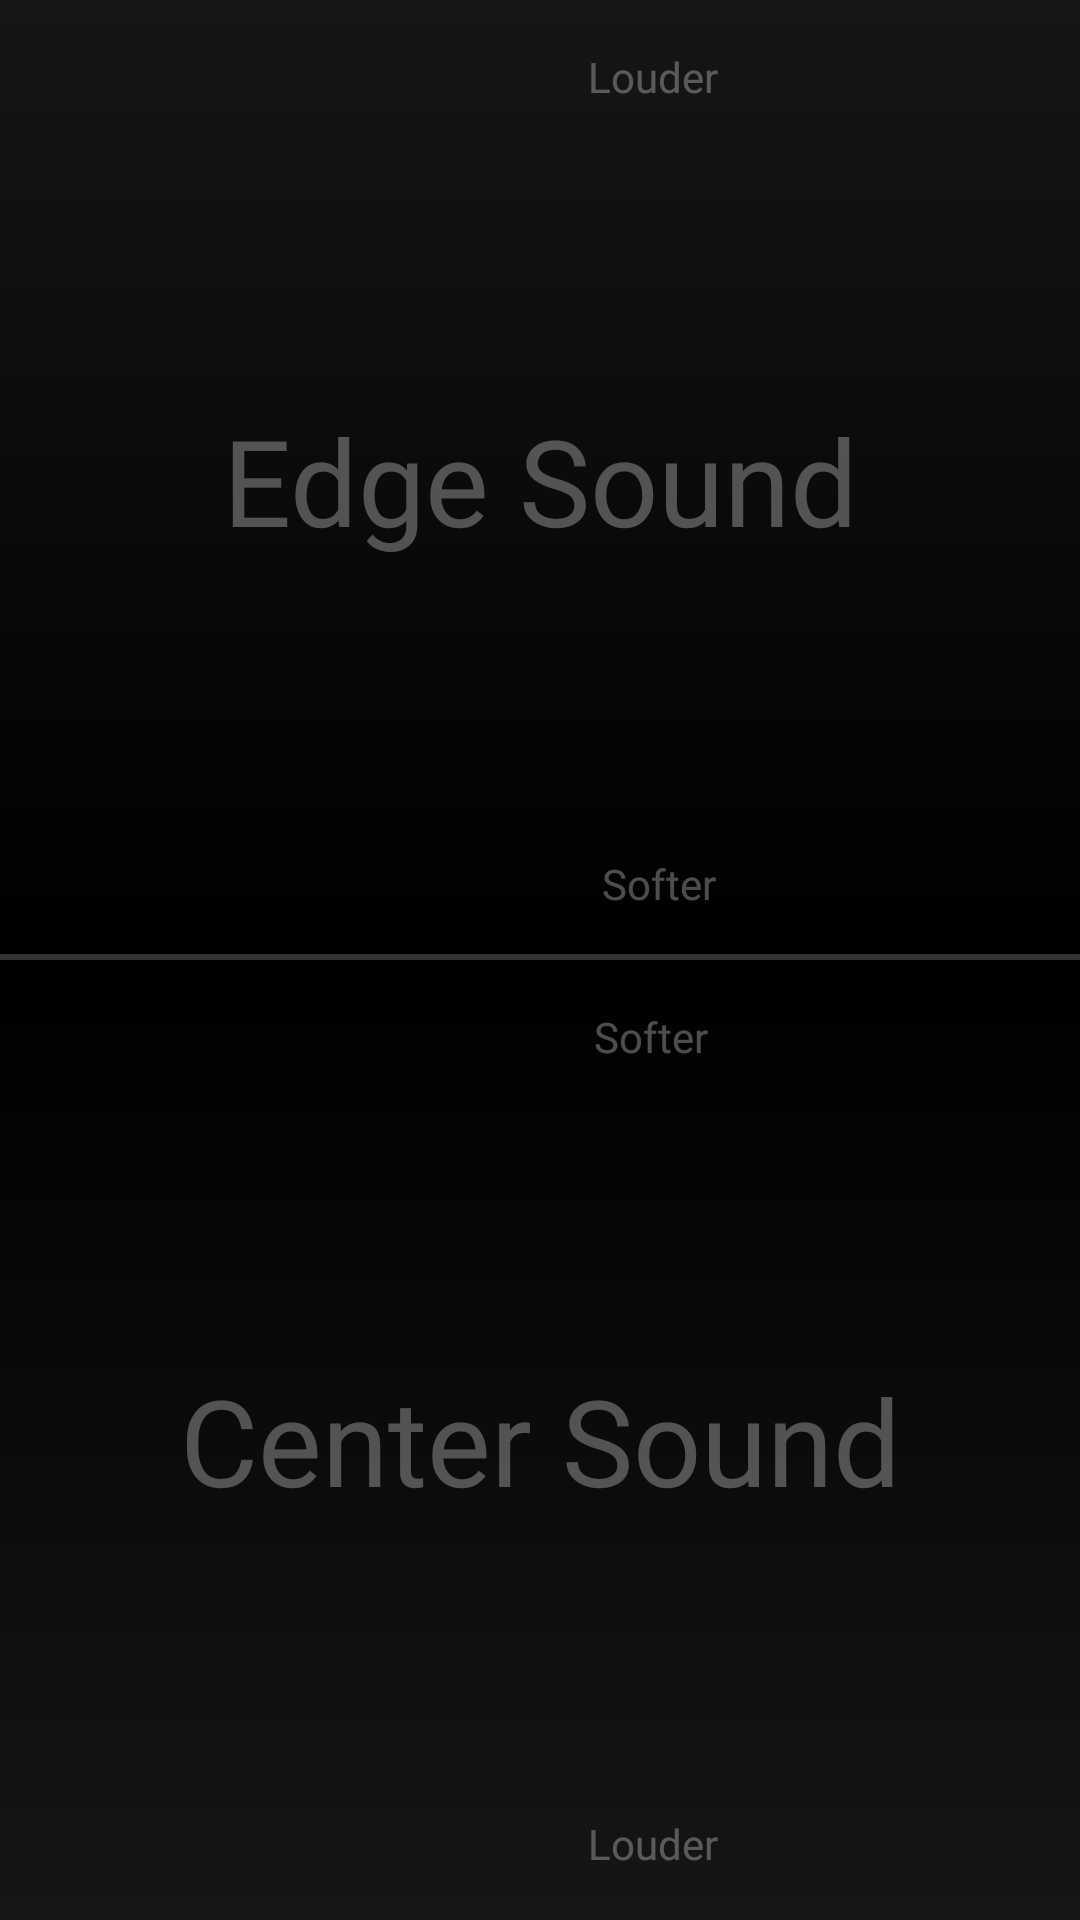

Here is an Android app screen rendered from its layout file. Give the layout XML and the strings, colors and styles it references.
<!-- AndroidManifest.xml: application theme Theme.AppCompat.Light.NoActionBar -->
<!-- res/layout/all_in_one_file.xml -->
<androidx.constraintlayout.widget.ConstraintLayout xmlns:android="http://schemas.android.com/apk/res/android"
    xmlns:app="http://schemas.android.com/apk/res-auto"
    android:layout_width="match_parent"
    android:layout_height="match_parent">

    <androidx.constraintlayout.widget.ConstraintLayout
        android:id="@+id/topLevelConstraint"
        android:layout_width="match_parent"
        android:layout_height="0dp"
        android:background="@drawable/background_recycler"
        app:layout_constrainedHeight="true"
        app:layout_constraintHeight_default="spread"
        app:layout_constraintBottom_toTopOf="@id/bottomLevelConstraint"
        app:layout_constraintEnd_toEndOf="parent"
        app:layout_constraintStart_toStartOf="parent"
        app:layout_constraintTop_toTopOf="parent">


        <ImageView
            android:id="@+id/articulation1image"
            android:layout_width="wrap_content"
            android:layout_height="wrap_content"
            android:adjustViewBounds="true"
            android:alpha="0.3"
            app:layout_constraintBottom_toBottomOf="parent"
            app:layout_constraintEnd_toEndOf="parent"
            app:layout_constraintStart_toStartOf="parent"
            app:layout_constraintTop_toTopOf="parent"
            app:srcCompat="@drawable/cajon_high_atrest" />

        <TextView
            android:id="@+id/articulation1title"
            android:layout_width="wrap_content"
            android:layout_height="wrap_content"
            android:text="Edge Sound"
            android:textColor="@color/white"
            android:textSize="40dp"
            android:fontFamily="@font/kodchasan_regular"
            android:alpha="0.3"
            app:layout_constraintBottom_toBottomOf="parent"
            app:layout_constraintEnd_toEndOf="parent"
            app:layout_constraintStart_toStartOf="parent"
            app:layout_constraintTop_toTopOf="parent" />

        <androidx.constraintlayout.widget.ConstraintLayout
            android:layout_width="wrap_content"
            android:layout_height="match_parent"
            app:layout_constraintBottom_toBottomOf="parent"
            app:layout_constraintStart_toStartOf="@+id/articulation1image"
            app:layout_constraintTop_toTopOf="parent"
            app:layout_constraintVertical_bias="0.0">

            <TextView
                android:id="@+id/textView4"
                android:layout_width="wrap_content"
                android:layout_height="wrap_content"
                android:layout_marginTop="16dp"
                android:alpha="0.3"
                android:fontFamily="@font/kodchasan_regular"
                android:text="Louder"
                android:textColor="@color/white"
                app:layout_constraintEnd_toEndOf="parent"
                app:layout_constraintStart_toStartOf="parent"
                app:layout_constraintTop_toTopOf="parent" />

            <ImageView
                android:id="@+id/up_arrow_image"
                android:layout_width="75dp"
                android:layout_height="88dp"
                android:alpha="0.3"
                app:layout_constraintEnd_toEndOf="parent"
                app:layout_constraintStart_toStartOf="parent"
                app:layout_constraintTop_toBottomOf="@+id/textView4"
                app:srcCompat="@mipmap/up_arrow_foreground" />

            <ImageView
                android:id="@+id/down_arrow_image"
                android:layout_width="72dp"
                android:layout_height="95dp"
                android:alpha="0.3"
                app:layout_constraintBottom_toTopOf="@+id/textView5"
                app:layout_constraintEnd_toEndOf="parent"
                app:layout_constraintStart_toStartOf="parent"
                app:srcCompat="@mipmap/down_arrow_foreground" />

            <TextView
                android:id="@+id/textView5"
                android:layout_width="wrap_content"
                android:layout_height="wrap_content"
                android:layout_marginBottom="16dp"
                android:alpha="0.3"
                android:fontFamily="@font/kodchasan_regular"
                android:text="Softer"
                android:textColor="@color/white"
                app:layout_constraintBottom_toBottomOf="parent"
                app:layout_constraintEnd_toEndOf="parent"
                app:layout_constraintHorizontal_bias="0.555"
                app:layout_constraintStart_toStartOf="parent" />

        </androidx.constraintlayout.widget.ConstraintLayout>


    </androidx.constraintlayout.widget.ConstraintLayout>


    <androidx.constraintlayout.widget.ConstraintLayout
        android:id="@+id/bottomLevelConstraint"
        android:layout_width="match_parent"
        android:layout_height="0dp"
        android:background="@drawable/background_general"
        app:layout_constrainedHeight="true"
        app:layout_constraintHeight_default="spread"
        app:layout_constraintBottom_toBottomOf="parent"
        app:layout_constraintEnd_toEndOf="parent"
        app:layout_constraintStart_toStartOf="parent"
        app:layout_constraintTop_toBottomOf="@id/topLevelConstraint">

        <ImageView
            android:id="@+id/articulation2image"
            android:layout_width="wrap_content"
            android:layout_height="wrap_content"
            android:adjustViewBounds="true"
            android:alpha="0.3"
            app:layout_constraintBottom_toBottomOf="parent"
            app:layout_constraintEnd_toEndOf="parent"
            app:layout_constraintStart_toStartOf="parent"
            app:layout_constraintTop_toTopOf="parent"
            app:srcCompat="@drawable/cajon_low_atrest" />

        <TextView
            android:id="@+id/articulation2title"
            android:layout_width="wrap_content"
            android:layout_height="wrap_content"
            android:text="Center Sound"
            android:textColor="@color/white"
            android:textSize="40dp"
            android:alpha="0.3"
            android:fontFamily="@font/kodchasan_regular"
            app:layout_constraintBottom_toBottomOf="parent"
            app:layout_constraintEnd_toEndOf="parent"
            app:layout_constraintStart_toStartOf="parent"
            app:layout_constraintTop_toTopOf="parent" />

        <androidx.constraintlayout.widget.ConstraintLayout
            android:layout_width="wrap_content"
            android:layout_height="match_parent"
            app:layout_constraintBottom_toBottomOf="parent"
            app:layout_constraintStart_toStartOf="@+id/articulation2image"
            app:layout_constraintTop_toTopOf="parent"
            app:layout_constraintVertical_bias="0.0">

            <TextView
                android:id="@+id/textSofter2"
                android:layout_width="wrap_content"
                android:layout_height="wrap_content"
                android:layout_marginTop="16dp"
                android:alpha="0.3"
                android:fontFamily="@font/kodchasan_regular"
                android:text="Softer"
                android:textColor="@color/white"
                app:layout_constraintEnd_toEndOf="parent"
                app:layout_constraintHorizontal_bias="0.488"
                app:layout_constraintStart_toStartOf="parent"
                app:layout_constraintTop_toTopOf="parent" />

            <ImageView
                android:id="@+id/up_arrow_image2"
                android:layout_width="75dp"
                android:layout_height="88dp"
                android:alpha="0.3"
                app:layout_constraintEnd_toEndOf="parent"
                app:layout_constraintStart_toStartOf="parent"
                app:layout_constraintTop_toBottomOf="@+id/textSofter2"
                app:srcCompat="@mipmap/up_arrow_foreground" />

            <ImageView
                android:id="@+id/down_arrow_image2"
                android:layout_width="72dp"
                android:layout_height="95dp"
                android:alpha="0.3"
                app:layout_constraintBottom_toTopOf="@+id/textLouder2"
                app:layout_constraintEnd_toEndOf="parent"
                app:layout_constraintStart_toStartOf="parent"
                app:srcCompat="@mipmap/down_arrow_foreground" />

            <TextView
                android:id="@+id/textLouder2"
                android:layout_width="wrap_content"
                android:layout_height="wrap_content"
                android:layout_marginBottom="16dp"
                android:alpha="0.3"
                android:fontFamily="@font/kodchasan_regular"
                android:text="Louder"
                android:textColor="@color/white"
                app:layout_constraintBottom_toBottomOf="parent"
                app:layout_constraintEnd_toEndOf="parent"
                app:layout_constraintStart_toStartOf="parent" />

        </androidx.constraintlayout.widget.ConstraintLayout>


    </androidx.constraintlayout.widget.ConstraintLayout>

</androidx.constraintlayout.widget.ConstraintLayout>
<!-- resources referenced by this layout -->
<resources>
  <color name="white">#FFFFFFFF</color>
  <!-- drawable background_general (drawable) -->
  <?xml version="1.0" encoding="utf-8"?>
  <layer-list xmlns:android="http://schemas.android.com/apk/res/android">
      <item>
          <shape android:shape="rectangle">
              <solid android:color="#101010" />
              <gradient
                  android:startColor="@color/black"
                  android:endColor="#161616"
                  android:angle="270"
                  android:type="linear">
  
              </gradient>
          </shape>
      </item>
  </layer-list>
  <!-- drawable background_recycler (drawable) -->
  <?xml version="1.0" encoding="utf-8"?>
  <layer-list xmlns:android="http://schemas.android.com/apk/res/android">
      <item>
          <shape android:shape="rectangle">
              <solid android:color="#333" />
          </shape>
      </item>
      <item
          android:bottom="2dp">
          <shape android:shape="rectangle">
              <solid android:color="#101010" />
              <gradient
                  android:startColor="@color/black"
                  android:endColor="#161616"
                  android:angle="90"
                  android:type="linear">
  
              </gradient>
          </shape>
      </item>
  </layer-list>
  <!-- drawable cajon_high_atrest: png bitmap (drawable-xxxhdpi, 79704 bytes) -->
  <!-- drawable cajon_low_atrest: png bitmap (drawable-xxxhdpi, 100461 bytes) -->
  <!-- mipmap down_arrow_foreground: png bitmap (mipmap-xhdpi, 8831 bytes) -->
  <!-- mipmap up_arrow_foreground: png bitmap (mipmap-xhdpi, 8861 bytes) -->
  <color name="black">#FF000000</color>
</resources>
